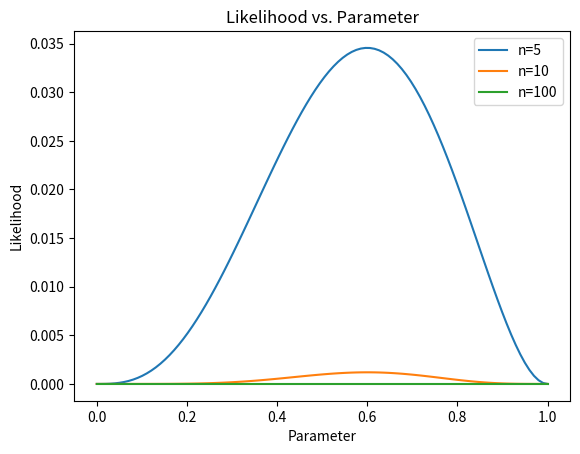

Recreate this plot in Python.
import argparse
import sys

import numpy as np

import matplotlib.pyplot as plt




def likelihood(p, data):
    l = 1
    for d in data:
        if d:
            l *= p
        else:
            l *= (1-p)

    return l

def filldata(observed, ones, zeros):
    for i in range(ones):
        observed.append(1)
    for i in range(zeros):
        observed.append(0)
    
    
def main():
    """
    parser = argparse.ArgumentParser()
    parser.add_argument('count', type=int,
                        help="number of samples")
    parser.add_argument('ones', type=int,
                        help="number of ones")
    args = parser.parse_args()

    count = args.count
    ones = args.ones
    zeros = count - ones
    """

    observedf = []
    observedt = []
    observedh = []
    filldata(observedf, 3, 2)
    filldata(observedt, 6, 4)
    filldata(observedh, 60, 40)
            
    
    params = np.linspace(start=0, stop=1, num=100)
    
    likelihoodsf = []
    likelihoodst = []
    likelihoodsh = []
    for param in params:
        likelihoodsf.append(likelihood(param, observedf))
        likelihoodst.append(likelihood(param, observedt))
        likelihoodsh.append(likelihood(param, observedh))
        
    fig, ax = plt.subplots()
    ax.plot(params, likelihoodsf)
    ax.plot(params, likelihoodst)
    ax.plot(params, likelihoodsh)
    ax.legend(['n=5', 'n=10', 'n=100'])
    ax.set_title('Likelihood vs. Parameter')
    ax.xaxis.set_label_text('Parameter')
    ax.yaxis.set_label_text('Likelihood')
    plt.show()
    
if __name__ == "__main__" :
    main()
    
